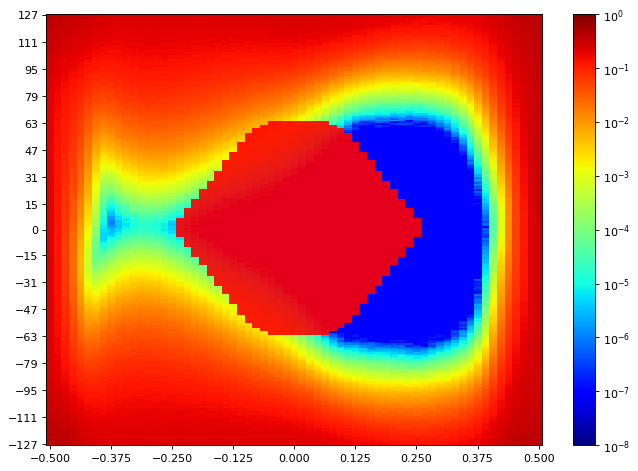

The table this chart was drawn from, first rows:
SW Version, 2020.2.2
Date and Time Started, 2022-Jun-08 20:18:43
Date and Time Ended, 2022-Jun-08 20:19:32
Scan Name, Scan 171
Link Settings, 
Reset RX After Applying Settings, false
Open Area, 3056
Horizontal Opening, 37
Horizontal Percentage, 56.92
Vertical Opening, 66
Vertical Percentage, 25.88
Dwell, BER
Dwell BER, 1e-5
Dwell Time, 0
Horizontal Increment, 1
Horizontal Range, -0.500 UI to 0.500 UI
Vertical Increment, 1
Vertical Range, 100%
Misc Info, ELF Version: 0x0009 SVN: 16356
Scan Start
2d statistical, -32, -31, -30, -29, -28, -27, -26, -25, -24, -23, -22, -21, -20, -19, -18, -17, -16, -15, -14, -13, -12, -11, -10
127, 0.3599, 0.3468, 0.3346, 0.3091, 0.2962, 0.2835, 0.2616, 0.2454, 0.2284, 0.2252, 0.223, 0.2219, 0.2232, 0.2257, 0.223, 0.2243, 0.2212, 0.2227, 0.2236, 0.2248, 0.221, 0.2253, 0.2248
126, 0.3552, 0.3442, 0.3258, 0.3041, 0.2928, 0.2779, 0.2589, 0.2415, 0.2284, 0.2222, 0.2199, 0.219, 0.2189, 0.2213, 0.2216, 0.2232, 0.221, 0.22, 0.2194, 0.2189, 0.2215, 0.2225, 0.2221
125, 0.3565, 0.3396, 0.3238, 0.301, 0.288, 0.2764, 0.2555, 0.2401, 0.2276, 0.2186, 0.2185, 0.2189, 0.218, 0.2192, 0.2187, 0.2218, 0.2174, 0.2185, 0.2193, 0.2219, 0.2189, 0.2189, 0.2212
124, 0.3486, 0.3385, 0.3165, 0.3007, 0.2837, 0.2716, 0.2478, 0.2343, 0.2225, 0.2171, 0.218, 0.218, 0.2163, 0.2193, 0.2169, 0.216, 0.2155, 0.2152, 0.2153, 0.2187, 0.2171, 0.2182, 0.2201
123, 0.3416, 0.3301, 0.3103, 0.2897, 0.2837, 0.2742, 0.2531, 0.2306, 0.2186, 0.2166, 0.2157, 0.2151, 0.2142, 0.2156, 0.2141, 0.2149, 0.2133, 0.2152, 0.2122, 0.2138, 0.2151, 0.2161, 0.2167
122, 0.3382, 0.3266, 0.3052, 0.2889, 0.2729, 0.2607, 0.2454, 0.2254, 0.2158, 0.2126, 0.2119, 0.2128, 0.2111, 0.2121, 0.2102, 0.2148, 0.2122, 0.21, 0.2095, 0.2105, 0.209, 0.2117, 0.2136
121, 0.3352, 0.3317, 0.3003, 0.2805, 0.2743, 0.256, 0.2384, 0.2315, 0.2137, 0.21, 0.2119, 0.2082, 0.209, 0.2104, 0.2106, 0.21, 0.2099, 0.2092, 0.2083, 0.2076, 0.2099, 0.2102, 0.2097
120, 0.329, 0.3202, 0.299, 0.2777, 0.266, 0.2562, 0.237, 0.2244, 0.2091, 0.2053, 0.2062, 0.2059, 0.2096, 0.208, 0.2096, 0.2099, 0.2062, 0.2091, 0.2058, 0.2041, 0.2044, 0.2068, 0.207
119, 0.329, 0.3101, 0.2919, 0.2769, 0.2646, 0.2442, 0.2333, 0.2221, 0.2061, 0.2025, 0.2021, 0.2034, 0.2067, 0.2049, 0.2081, 0.2051, 0.2025, 0.205, 0.2031, 0.2019, 0.201, 0.2007, 0.2008
118, 0.3195, 0.3045, 0.2833, 0.2693, 0.2555, 0.2478, 0.2268, 0.2117, 0.2007, 0.1978, 0.2007, 0.2033, 0.2018, 0.2045, 0.1999, 0.202, 0.2005, 0.1995, 0.2013, 0.1988, 0.1987, 0.1989, 0.198
117, 0.3141, 0.3045, 0.2889, 0.2674, 0.2498, 0.2395, 0.2178, 0.2073, 0.1995, 0.197, 0.1969, 0.1983, 0.2005, 0.2028, 0.2002, 0.2023, 0.1988, 0.1983, 0.1957, 0.1969, 0.1938, 0.1946, 0.1973
116, 0.3091, 0.2949, 0.2766, 0.2581, 0.2469, 0.2362, 0.2126, 0.2046, 0.1938, 0.1918, 0.1964, 0.1949, 0.1996, 0.1966, 0.1948, 0.197, 0.1939, 0.1941, 0.192, 0.1927, 0.1923, 0.1924, 0.1919
115, 0.305, 0.2911, 0.2711, 0.2573, 0.2421, 0.227, 0.2095, 0.1985, 0.1918, 0.1898, 0.1928, 0.1961, 0.1928, 0.1991, 0.1928, 0.1934, 0.194, 0.19, 0.1895, 0.1881, 0.1881, 0.1893, 0.1875
114, 0.301, 0.2884, 0.2675, 0.2499, 0.2355, 0.2218, 0.205, 0.1981, 0.1879, 0.1857, 0.1889, 0.1902, 0.1906, 0.1919, 0.1935, 0.1898, 0.1909, 0.187, 0.187, 0.1858, 0.184, 0.1863, 0.1858
113, 0.2981, 0.2788, 0.2586, 0.2395, 0.2299, 0.2186, 0.2036, 0.1912, 0.1836, 0.1828, 0.1875, 0.1875, 0.1875, 0.1891, 0.1886, 0.1919, 0.1893, 0.1849, 0.1835, 0.1827, 0.1813, 0.1824, 0.1801
112, 0.2942, 0.2756, 0.2558, 0.2422, 0.2309, 0.213, 0.1984, 0.1849, 0.1805, 0.1826, 0.1831, 0.1869, 0.1894, 0.1859, 0.1885, 0.1839, 0.1811, 0.1814, 0.1808, 0.1792, 0.1828, 0.1774, 0.1766
111, 0.293, 0.2725, 0.2516, 0.235, 0.2231, 0.2088, 0.1934, 0.1815, 0.1753, 0.1762, 0.1789, 0.1798, 0.1842, 0.1833, 0.1803, 0.1806, 0.18, 0.1773, 0.1779, 0.1763, 0.1746, 0.1728, 0.1779
110, 0.2909, 0.2729, 0.2464, 0.227, 0.2144, 0.2056, 0.1866, 0.1765, 0.1725, 0.1732, 0.1763, 0.177, 0.1798, 0.1829, 0.1817, 0.1781, 0.1759, 0.1736, 0.1783, 0.1718, 0.1706, 0.1687, 0.1672
109, 0.2846, 0.2591, 0.2405, 0.2214, 0.2161, 0.2015, 0.1749, 0.171, 0.1668, 0.1675, 0.1726, 0.175, 0.1753, 0.1816, 0.1789, 0.1739, 0.1725, 0.172, 0.1676, 0.1683, 0.167, 0.1706, 0.1638
108, 0.2837, 0.2594, 0.2386, 0.223, 0.2083, 0.1941, 0.1761, 0.1662, 0.1614, 0.1649, 0.1745, 0.1722, 0.1769, 0.1739, 0.1725, 0.1736, 0.1722, 0.1682, 0.1649, 0.1649, 0.1647, 0.1677, 0.1607
107, 0.2742, 0.2539, 0.2337, 0.218, 0.2019, 0.1871, 0.1696, 0.1622, 0.1595, 0.1622, 0.1648, 0.1722, 0.1733, 0.1694, 0.168, 0.1691, 0.1676, 0.1651, 0.1662, 0.1623, 0.1593, 0.1631, 0.1593
106, 0.267, 0.2508, 0.227, 0.2075, 0.1987, 0.1829, 0.1682, 0.1593, 0.1581, 0.1583, 0.1654, 0.1648, 0.1668, 0.1702, 0.1677, 0.1666, 0.1632, 0.1598, 0.1607, 0.1569, 0.1561, 0.1542, 0.1505
105, 0.27, 0.2435, 0.2258, 0.2038, 0.1986, 0.1803, 0.1635, 0.1541, 0.1501, 0.1533, 0.1617, 0.1634, 0.1685, 0.164, 0.1621, 0.1606, 0.1606, 0.1569, 0.1555, 0.1547, 0.1505, 0.1506, 0.1497
104, 0.2617, 0.2414, 0.2176, 0.2042, 0.1883, 0.1725, 0.1571, 0.1488, 0.1459, 0.1497, 0.1585, 0.1563, 0.1597, 0.1654, 0.1563, 0.1584, 0.1543, 0.1545, 0.1509, 0.1489, 0.1463, 0.1462, 0.1433
103, 0.2624, 0.2379, 0.2143, 0.1999, 0.1849, 0.1733, 0.1507, 0.1453, 0.1435, 0.1464, 0.1506, 0.1548, 0.1565, 0.1568, 0.1563, 0.1554, 0.158, 0.1515, 0.1481, 0.1482, 0.1441, 0.1429, 0.1396
102, 0.2524, 0.235, 0.2082, 0.1911, 0.1795, 0.1652, 0.1479, 0.1386, 0.138, 0.1439, 0.1475, 0.1518, 0.1519, 0.1601, 0.1536, 0.1561, 0.1493, 0.1477, 0.1442, 0.1427, 0.1402, 0.137, 0.1341
101, 0.2491, 0.2262, 0.2051, 0.1885, 0.1746, 0.1662, 0.1425, 0.1358, 0.138, 0.1384, 0.145, 0.147, 0.1486, 0.1506, 0.153, 0.154, 0.1448, 0.1436, 0.1417, 0.1385, 0.1366, 0.1354, 0.1315
100, 0.2466, 0.2242, 0.2019, 0.1818, 0.1737, 0.1552, 0.1385, 0.1316, 0.132, 0.1351, 0.1422, 0.1452, 0.1472, 0.1507, 0.1457, 0.1459, 0.1431, 0.1407, 0.1382, 0.1341, 0.1335, 0.1312, 0.129
99, 0.2454, 0.2163, 0.1973, 0.1828, 0.1725, 0.1509, 0.134, 0.1282, 0.1281, 0.1323, 0.1376, 0.1394, 0.1435, 0.1484, 0.1398, 0.1459, 0.1387, 0.1392, 0.1345, 0.1301, 0.1335, 0.1277, 0.1235
98, 0.2404, 0.2189, 0.1928, 0.1757, 0.1614, 0.1429, 0.1278, 0.1233, 0.1223, 0.1262, 0.1317, 0.1428, 0.1405, 0.1419, 0.137, 0.1388, 0.1359, 0.1324, 0.1315, 0.1277, 0.125, 0.1219, 0.1187
97, 0.2335, 0.2118, 0.1896, 0.1704, 0.1609, 0.1408, 0.1231, 0.1189, 0.12, 0.1227, 0.1333, 0.1342, 0.1408, 0.1429, 0.1403, 0.1351, 0.1317, 0.1289, 0.1265, 0.1253, 0.1209, 0.1183, 0.1131
96, 0.2325, 0.215, 0.1859, 0.1679, 0.152, 0.1332, 0.1253, 0.1143, 0.1151, 0.1189, 0.1273, 0.1302, 0.1373, 0.1341, 0.1338, 0.1367, 0.1328, 0.1254, 0.1239, 0.1201, 0.123, 0.1145, 0.1121
95, 0.2338, 0.2093, 0.1827, 0.1618, 0.1495, 0.1277, 0.1176, 0.1085, 0.11, 0.1153, 0.1222, 0.1259, 0.1336, 0.1338, 0.1293, 0.1278, 0.1295, 0.1221, 0.1197, 0.1159, 0.116, 0.11, 0.1068
94, 0.2321, 0.2043, 0.1783, 0.1583, 0.1411, 0.1249, 0.112, 0.1041, 0.1083, 0.1116, 0.12, 0.1236, 0.1258, 0.127, 0.1305, 0.1249, 0.1221, 0.1187, 0.115, 0.1123, 0.1142, 0.1084, 0.1028
93, 0.2283, 0.201, 0.1768, 0.1589, 0.1407, 0.1268, 0.1068, 0.1019, 0.1042, 0.1074, 0.1156, 0.1185, 0.1218, 0.124, 0.1227, 0.1213, 0.1204, 0.1147, 0.1125, 0.1111, 0.1069, 0.1025, 0.09978
92, 0.223, 0.1975, 0.1705, 0.1517, 0.1335, 0.1189, 0.1019, 0.09832, 0.09918, 0.1033, 0.1098, 0.1186, 0.1183, 0.1234, 0.1197, 0.1207, 0.1212, 0.1104, 0.1082, 0.106, 0.1022, 0.1005, 0.0955
91, 0.221, 0.1918, 0.1684, 0.1527, 0.1334, 0.1131, 0.1, 0.09392, 0.09499, 0.1015, 0.1074, 0.1131, 0.1182, 0.1171, 0.1147, 0.1161, 0.114, 0.1082, 0.1061, 0.1036, 0.09855, 0.09665, 0.09521
90, 0.2179, 0.1926, 0.1629, 0.1466, 0.1266, 0.1078, 0.09908, 0.0909, 0.09759, 0.09759, 0.1042, 0.1153, 0.1117, 0.1165, 0.1113, 0.1119, 0.11, 0.1056, 0.103, 0.09942, 0.09649, 0.09178, 0.08898
89, 0.2165, 0.187, 0.1599, 0.1414, 0.1244, 0.105, 0.09128, 0.0848, 0.08961, 0.0936, 0.1041, 0.1047, 0.1061, 0.1082, 0.1071, 0.1074, 0.1059, 0.1022, 0.09851, 0.09499, 0.09153, 0.08829, 0.08445
88, 0.2109, 0.1848, 0.158, 0.1429, 0.122, 0.1035, 0.08696, 0.0818, 0.09667, 0.09056, 0.09865, 0.1029, 0.1046, 0.1085, 0.1069, 0.1071, 0.1017, 0.1006, 0.0969, 0.09217, 0.08775, 0.08709, 0.08207
... 216 more rows
